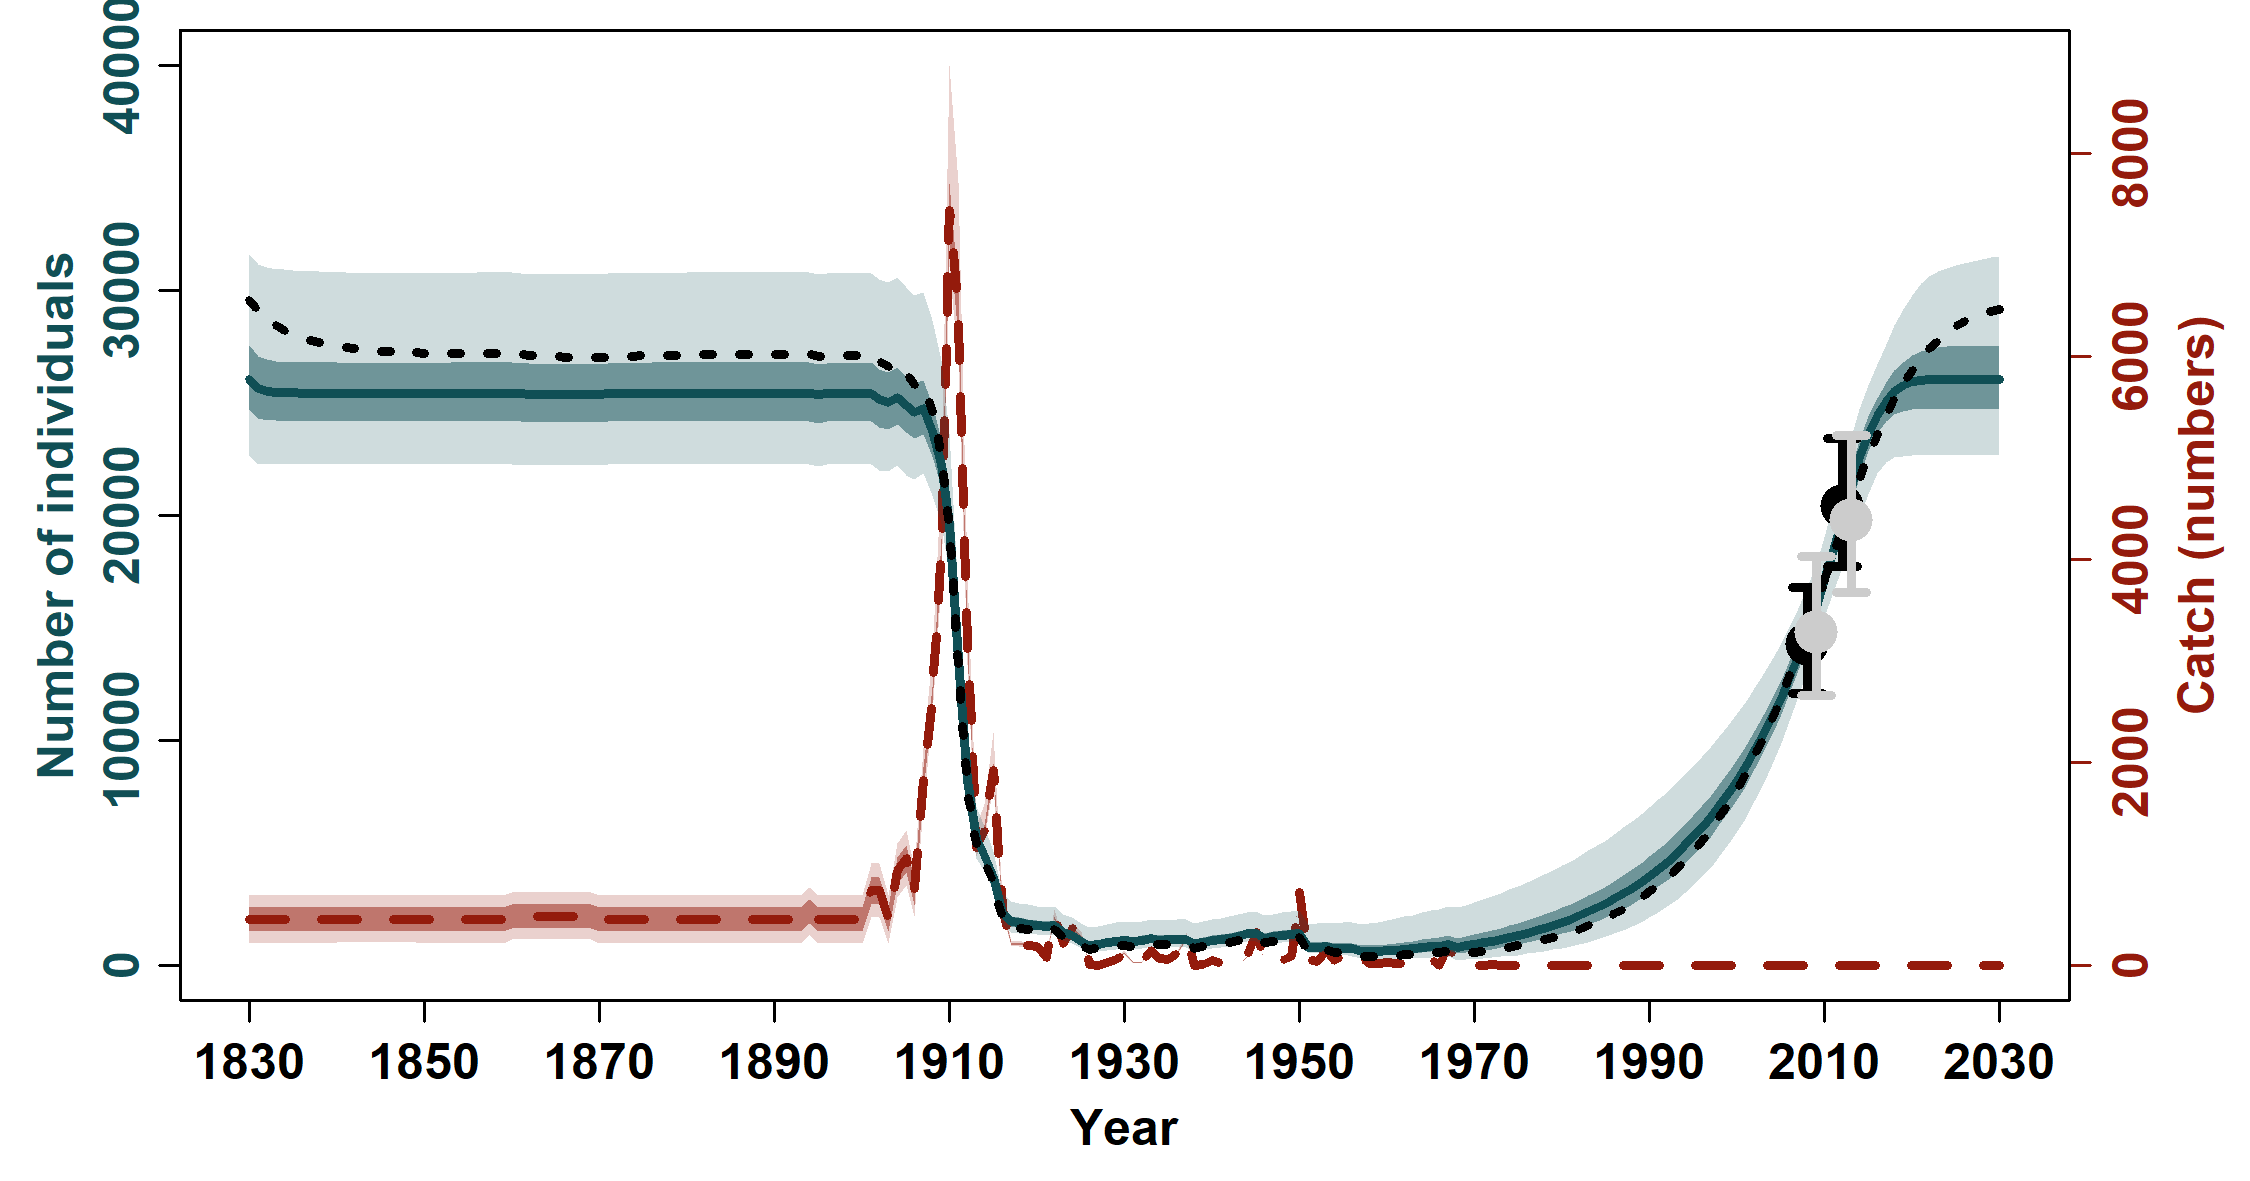

The table this chart was drawn from, first rows:
, N_1830, N_1831, N_1832, N_1833, N_1834, N_1835, N_1836, N_1837, N_1838, N_1839, N_1840, N_1841, N_1842, N_1843, N_1844, N_1845, N_1846, N_1847, N_1848, N_1849, N_1850, N_1851, N_1852
mean, 26304, 25857, 25753, 25709, 25687, 25676, 25670, 25666, 25663, 25662, 25661, 25655, 25653, 25652, 25652, 25651, 25651, 25651, 25651, 25651, 25651, 25655, 25657
median, 26069, 25630, 25525, 25477, 25460, 25454, 25449, 25447, 25447, 25447, 25447, 25441, 25439, 25438, 25437, 25437, 25436, 25436, 25436, 25436, 25436, 25441, 25443
2.5%PI, 22681, 22268, 22265, 22263, 22263, 22263, 22263, 22263, 22263, 22263, 22263, 22258, 22258, 22258, 22258, 22258, 22258, 22258, 22258, 22258, 22258, 22263, 22263
97.5%PI, 31618, 31176, 31044, 30942, 30922, 30881, 30857, 30844, 30838, 30827, 30825, 30803, 30782, 30781, 30780, 30780, 30780, 30779, 30779, 30779, 30779, 30784, 30787
5%PI, 23111, 22699, 22687, 22682, 22681, 22681, 22681, 22681, 22681, 22681, 22681, 22676, 22675, 22675, 22675, 22675, 22675, 22675, 22675, 22675, 22675, 22679, 22680
95%PI, 30408, 29963, 29765, 29680, 29601, 29552, 29514, 29490, 29481, 29475, 29470, 29465, 29461, 29458, 29457, 29456, 29455, 29455, 29455, 29455, 29455, 29459, 29462
min, 20815, 20552, 20610, 20601, 20603, 20602, 20602, 20602, 20602, 20602, 20602, 20598, 20598, 20598, 20598, 20598, 20598, 20598, 20598, 20598, 20598, 20603, 20602
max, 40727, 40112, 39670, 39334, 39069, 38855, 38678, 38531, 38407, 38302, 38212, 38129, 38075, 38061, 38050, 38042, 38036, 38031, 38028, 38025, 38023, 38027, 38030
n, 10000, 10000, 10000, 10000, 10000, 10000, 10000, 10000, 10000, 10000, 10000, 10000, 10000, 10000, 10000, 10000, 10000, 10000, 10000, 10000, 10000, 10000, 10000
